Dataset: dataset_proc (GitHub, Ivancitop/proyecto_cnn). Classes: defectuosa, normal, rayadura.

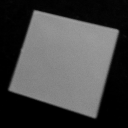
Label: normal

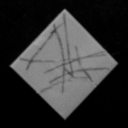
Label: rayadura

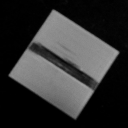
Label: defectuosa

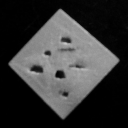
Label: defectuosa

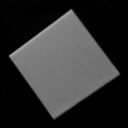
Label: normal

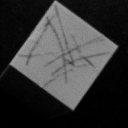
Label: rayadura
